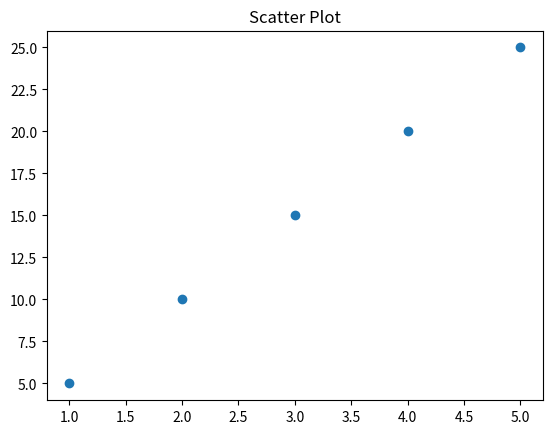

Here is the Python script that generated this plot:
import matplotlib.pyplot as plt
x = [1, 2, 3, 4, 5]
y = [5, 10, 15, 20, 25]
plt.scatter(x, y)
plt.title("Scatter Plot")
plt.show()
